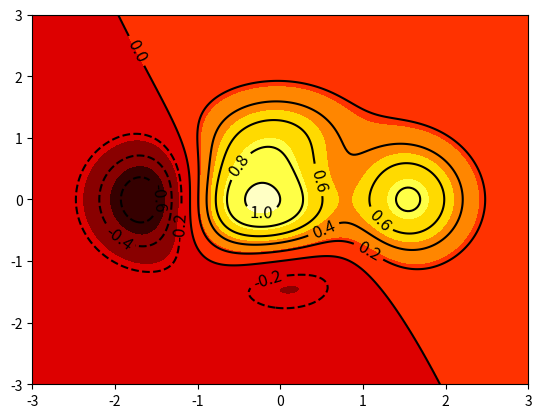

Generate this figure with matplotlib:
#coding=utf-8
#Version:python3.6.0
#Tools:Pycharm 2017.3.2
import matplotlib.pyplot as plt
import numpy as np
#计算x,y,对应的坐标值
def f(x,y):  #高度函数
    return (1-x/2+x**5+y**3) * np.exp(-x**2-y**2)

#生成X,Y的数据
n = 256
x = np.linspace(-3,3,n)
y = np.linspace(-3,3,n)
# 把x,y数据生成mesh网格状的数据，因为等高线的显示是在网格的基础上添加上高度值
X,Y = np.meshgrid(x,y)

# 填充等高线
#use plt.contourf to filling contours
#X Y and value for (X,Y) point
#这里的8就是说明等高线分成多少个部分，如果是0则分成2半
#则8是分成10半
#cmap找对应的颜色，如果高=0就找0对应的颜色值，
plt.contourf(X,Y,f(X,Y),cmap = plt.cm.hot)

C =plt.contour(X,Y,f(X,Y),8,colors="black",linewidth = .5)
#显示图表
plt.clabel(C,inline=True, fontsize=12)

plt.show()


